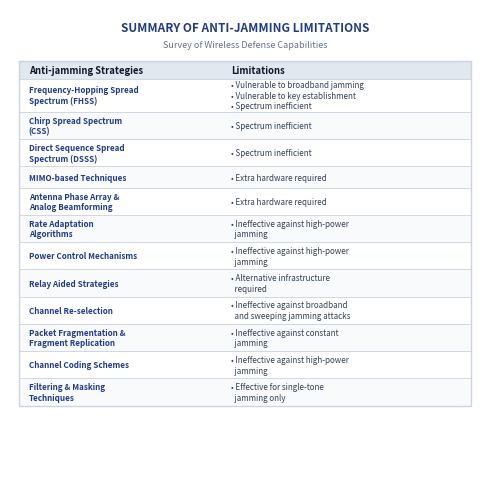

Recreate this plot in Python. (Note: this script raises an exception after producing the figure.)
import matplotlib.pyplot as plt
import textwrap

# ── Colors for a premium, clean LIGHT theme ──────────────────────────────────
BG          = "#FFFFFF"  # Pure white background
HEADER_BG   = "#E2E8F0"  # Elegant light slate grey for headers
ROW_ALT_BG  = "#F8FAFC"  # Very soft blue-grey for alternating rows
BORDER_COLOR= "#CBD5E1"  # Clean, soft border color (no harsh black)
C_PRIMARY   = "#1E3A8A"  # Elegant deep royal blue for strategy titles
C_DARK      = "#0F172A"  # Slate black for bold titles and header text
C_TEXT      = "#334155"  # Soft dark charcoal for details (highly readable)
C_GREY      = "#64748B"  # Muted grey for subtitles

# ── Raw Data ──────────────────────────────────────────────────────────────────
headers = ["Anti-jamming Strategies", "Limitations"]
raw_data = [
    ("Frequency-Hopping Spread Spectrum (FHSS)", 
     "• Vulnerable to broadband jamming\n• Vulnerable to key establishment\n• Spectrum inefficient"),
    ("Chirp Spread Spectrum (CSS)", 
     "• Spectrum inefficient"),
    ("Direct Sequence Spread Spectrum (DSSS)", 
     "• Spectrum inefficient"),
    ("MIMO-based Techniques", 
     "• Extra hardware required"),
    ("Antenna Phase Array & Analog Beamforming", 
     "• Extra hardware required"),
    ("Rate Adaptation Algorithms", 
     "• Ineffective against high-power jamming"),
    ("Power Control Mechanisms", 
     "• Ineffective against high-power jamming"),
    ("Relay Aided Strategies", 
     "• Alternative infrastructure required"),
    ("Channel Re-selection", 
     "• Ineffective against broadband and sweeping jamming attacks"),
    ("Packet Fragmentation & Fragment Replication", 
     "• Ineffective against constant jamming"),
    ("Channel Coding Schemes", 
     "• Ineffective against high-power jamming"),
    ("Filtering & Masking Techniques", 
     "• Effective for single-tone jamming only")
]

# ── Helper Functions for Robust Text Wrapping (No Overlapping) ────────────────
def wrap_strategy(text, width=24):
    lines = []
    for part in text.split('\n'):
        wrapped = textwrap.wrap(part.strip(), width=width)
        lines.extend(wrapped)
    return "\n".join(lines)

def wrap_bullet_points(text, width=32):
    lines = []
    for part in text.split('\n'):
        clean_part = part.strip()
        if not clean_part:
            continue
        is_bullet = clean_part.startswith('•')
        if is_bullet:
            content = clean_part[1:].strip()
            wrapped_content = textwrap.wrap(content, width=width)
            if wrapped_content:
                lines.append(f"• {wrapped_content[0]}")
                for extra in wrapped_content[1:]:
                    lines.append(f"  {extra}")
            else:
                lines.append("•")
        else:
            wrapped_content = textwrap.wrap(clean_part, width=width)
            lines.extend(wrapped_content)
    return "\n".join(lines)

# Process data with auto-wrapping (Optimized width for square layout)
data = []
for strat, limit in raw_data:
    data.append((wrap_strategy(strat, width=24), wrap_bullet_points(limit, width=32)))

# ── Figure Configuration ──────────────────────────────────────────────────────
# Width: 4.7 inches (~11.9 cm)
# Height: 4.7 inches (~11.9 cm)
# Fits EXACTLY within a 12 cm x 12 cm box on slides!
fig, ax = plt.subplots(figsize=(4.7, 4.7))
fig.patch.set_facecolor(BG)
ax.set_facecolor(BG)
ax.set_xlim(0, 1)
ax.set_ylim(0, 1)
ax.axis("off")

# ── Draw Table Title ─────────────────────────────────────────────────────────
ax.text(0.5, 0.96, "SUMMARY OF ANTI-JAMMING LIMITATIONS", 
        ha="center", va="center", fontsize=8.5, fontweight="bold", 
        color=C_PRIMARY, zorder=5)
ax.text(0.5, 0.925, "Survey of Wireless Defense Capabilities", 
        ha="center", va="center", fontsize=6.5, color=C_GREY, zorder=5)

# ── Coordinates Setup ────────────────────────────────────────────────────────
# Scaled for 4.7x4.7 square layout
col_x = [0.03, 0.46]  # Column X positions
row_y = 0.89          # Start Y position for header

# ── Draw Table Header ────────────────────────────────────────────────────────
header_h = 0.038
rect_header = plt.Rectangle((0.02, row_y - header_h), 0.96, header_h, 
                            facecolor=HEADER_BG, edgecolor=BORDER_COLOR, 
                            linewidth=0.8, zorder=2)
ax.add_patch(rect_header)

ax.text(col_x[0] + 0.01, row_y - header_h/2, headers[0], 
        ha="left", va="center", fontsize=6.8, fontweight="bold", 
        color=C_DARK, zorder=3)
ax.text(col_x[1] + 0.01, row_y - header_h/2, headers[1], 
        ha="left", va="center", fontsize=6.8, fontweight="bold", 
        color=C_DARK, zorder=3)

# Move pointer below header
row_y -= header_h

# ── Draw Rows Dynamically ────────────────────────────────────────────────────
for i, (strat, limit) in enumerate(data):
    # Count the lines in each wrapped text
    strat_lines = strat.count('\n') + 1
    limit_lines = limit.count('\n') + 1
    max_lines = max(strat_lines, limit_lines)
    
    # Calculate row height proportionally to avoid text overlap in square aspect
    row_h = 0.032 + max_lines * 0.013
    
    # Background striping (White vs Soft Blue-Grey)
    row_bg = ROW_ALT_BG if i % 2 == 1 else BG
    rect_row = plt.Rectangle((0.02, row_y - row_h), 0.96, row_h, 
                             facecolor=row_bg, edgecolor=BORDER_COLOR, 
                             linewidth=0.6, zorder=2)
    ax.add_patch(rect_row)
    
    # Add strategy text (vertically centered, compact font size)
    ax.text(col_x[0] + 0.01, row_y - row_h/2, strat, 
            ha="left", va="center", fontsize=5.8, color=C_PRIMARY, 
            fontweight="bold", linespacing=1.2, zorder=3)
    
    # Add limitation text (vertically centered, compact font size)
    ax.text(col_x[1] + 0.01, row_y - row_h/2, limit, 
            ha="left", va="center", fontsize=5.8, color=C_TEXT, 
            linespacing=1.25, zorder=3)
    
    # Move row pointer down
    row_y -= row_h

# ── Table Border ─────────────────────────────────────────────────────────────
rect_border = plt.Rectangle((0.02, row_y), 0.96, 0.89 - row_y, 
                            facecolor="none", edgecolor=BORDER_COLOR, 
                            linewidth=1.0, zorder=4)
ax.add_patch(rect_border)

# ── Save Image ───────────────────────────────────────────────────────────────
fig.subplots_adjust(left=0, right=1, top=1, bottom=0)
out_path = "/Users/yq/Documents/analysis/0526/anti_jamming_table.png"
plt.savefig(out_path, dpi=280, bbox_inches="tight", 
            facecolor=BG, edgecolor="none")
print(f"Saved -> {out_path}")
